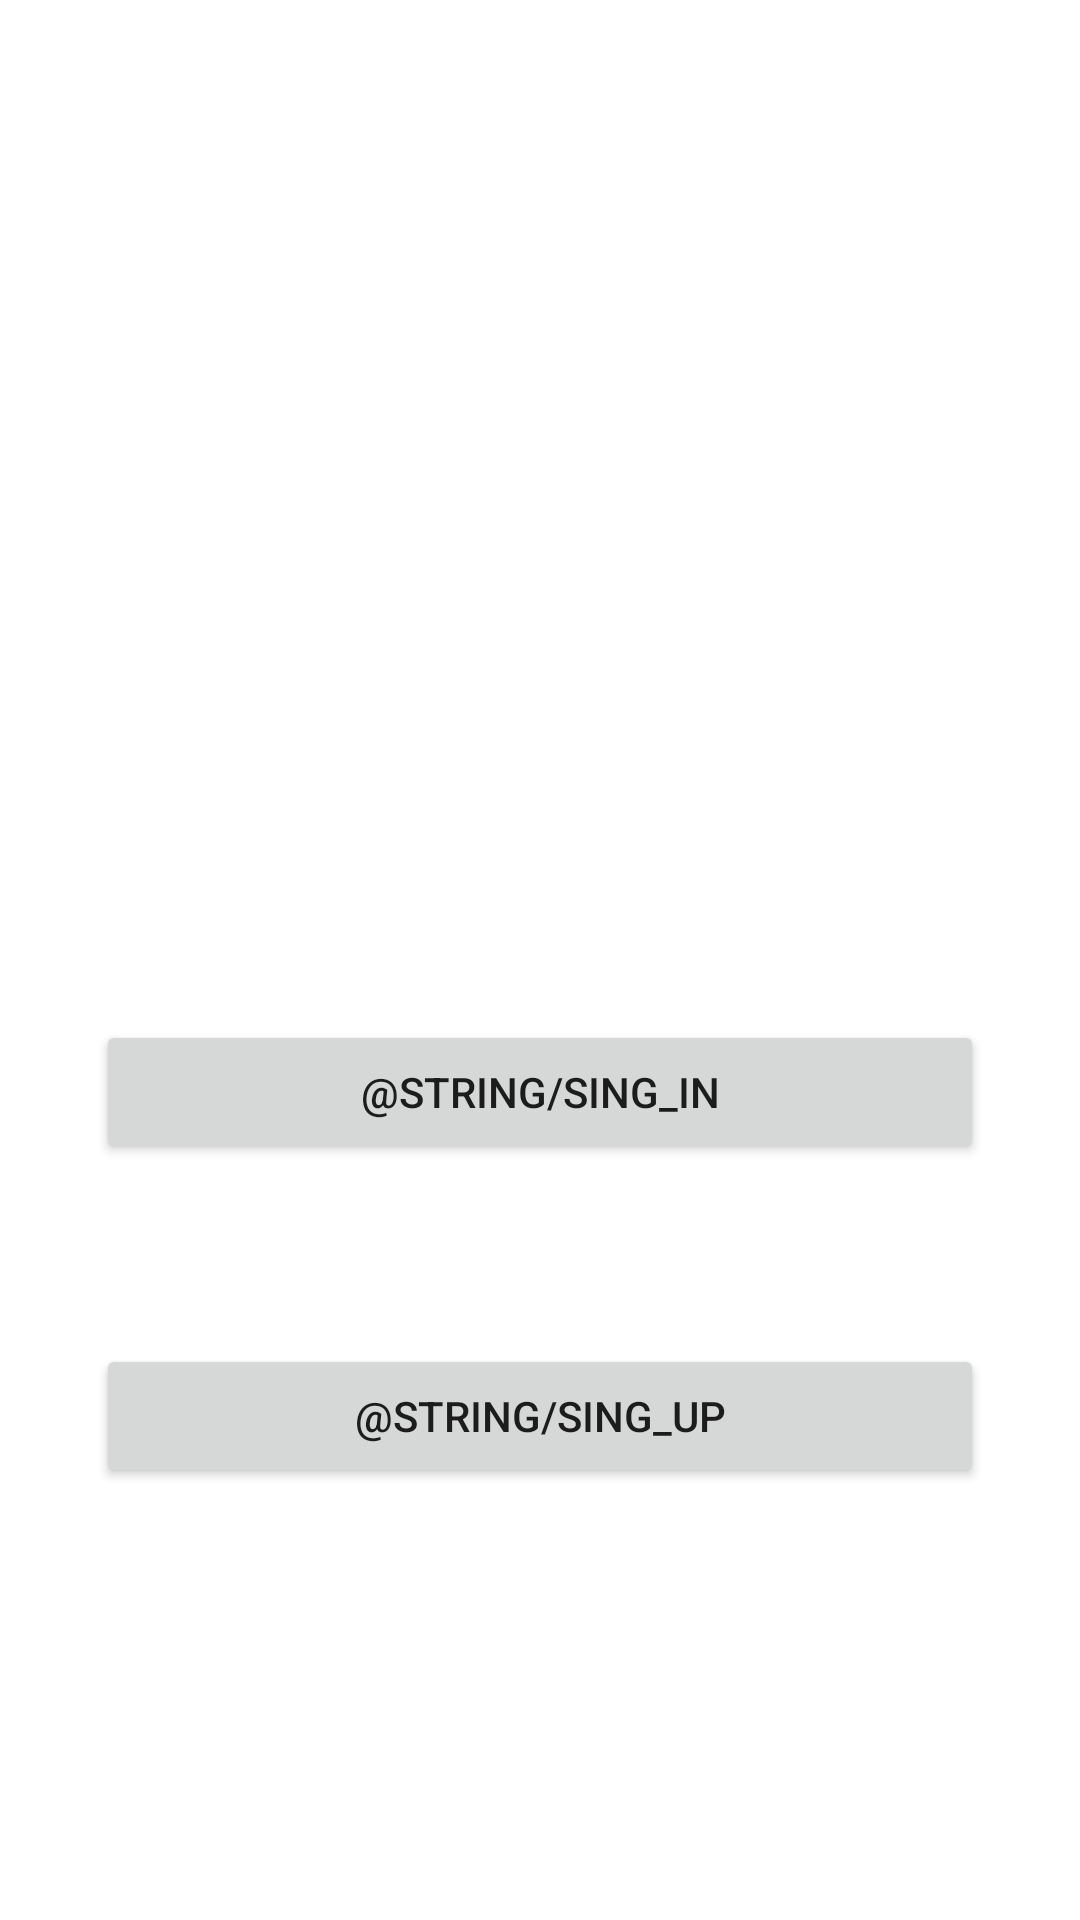

Layout XML and referenced resources for this Android screen:
<!-- AndroidManifest.xml: application theme Theme.KotlinAndAndroidNECO -->
<!-- res/layout/activity_main.xml -->
<?xml version="1.0" encoding="utf-8"?>
<androidx.constraintlayout.widget.ConstraintLayout xmlns:android="http://schemas.android.com/apk/res/android"
    xmlns:app="http://schemas.android.com/apk/res-auto"
    xmlns:tools="http://schemas.android.com/tools"
    android:layout_width="match_parent"
    android:layout_height="match_parent"
    android:backgroundTint="#FFFFFF"
    tools:context=".MainActivity">

    <Button
        android:id="@+id/bExit"
        android:layout_width="0dp"
        android:layout_height="wrap_content"
        android:layout_marginStart="32dp"
        android:layout_marginTop="340dp"
        android:layout_marginEnd="32dp"
        android:onClick="onClickSingIn"
        android:text="@string/sing_in"
        app:layout_constraintEnd_toEndOf="parent"
        app:layout_constraintHorizontal_bias="1.0"
        app:layout_constraintStart_toStartOf="parent"
        app:layout_constraintTop_toTopOf="parent" />

    <Button
        android:id="@+id/bHide"
        android:layout_width="0dp"
        android:layout_height="wrap_content"
        android:layout_marginTop="60dp"
        android:onClick="onClickSingUp"
        android:text="@string/sing_up"
        app:layout_constraintEnd_toEndOf="@+id/bExit"
        app:layout_constraintHorizontal_bias="0.0"
        app:layout_constraintStart_toStartOf="@+id/bExit"
        app:layout_constraintTop_toBottomOf="@+id/bExit" />

    <TextView
        android:id="@+id/tvInfo"
        android:layout_width="wrap_content"
        android:layout_height="wrap_content"
        android:layout_marginBottom="8dp"
        android:textColor="@color/black"
        android:textSize="16sp"
        app:layout_constraintBottom_toTopOf="@+id/bExit"
        app:layout_constraintEnd_toEndOf="@+id/bExit"
        app:layout_constraintHorizontal_bias="0.498"
        app:layout_constraintStart_toStartOf="@+id/bExit" />

    <ImageView
        android:id="@+id/imAvatar"
        android:layout_width="100dp"
        android:layout_height="100dp"
        android:layout_marginBottom="8dp"
        android:visibility="invisible"
        app:layout_constraintBottom_toTopOf="@+id/tvInfo"
        app:layout_constraintEnd_toEndOf="@+id/bExit"
        app:layout_constraintHorizontal_bias="0.497"
        app:layout_constraintStart_toStartOf="@+id/bExit"
        app:srcCompat="@drawable/nikolay" />
</androidx.constraintlayout.widget.ConstraintLayout>
<!-- resources referenced by this layout -->
<resources>
  <!-- drawable nikolay: png bitmap (drawable, 95299 bytes) -->
  <style name="Theme.KotlinAndAndroidNECO" parent="Theme.MaterialComponents.DayNight.DarkActionBar">
          
          <item name="colorPrimary">@color/purple_500</item>
          <item name="colorPrimaryVariant">@color/purple_700</item>
          <item name="colorOnPrimary">@color/white</item>
          
          <item name="colorSecondary">@color/teal_200</item>
          <item name="colorSecondaryVariant">@color/teal_700</item>
          <item name="colorOnSecondary">@color/black</item>
          
          <item name="android:statusBarColor" tools:targetApi="l">?attr/colorPrimaryVariant</item>
          
      </style>
  <!-- not gathered from this repository: default colours our renderer supplied (Android Studio template values) -->
  <color name="purple_500">#FF6200EE</color>
  <color name="purple_700">#FF3700B3</color>
  <color name="teal_200">#FF03DAC5</color>
  <color name="teal_700">#FF018786</color>
  <color name="black">#FF000000</color>
  <color name="white">#FFFFFFFF</color>
</resources>
